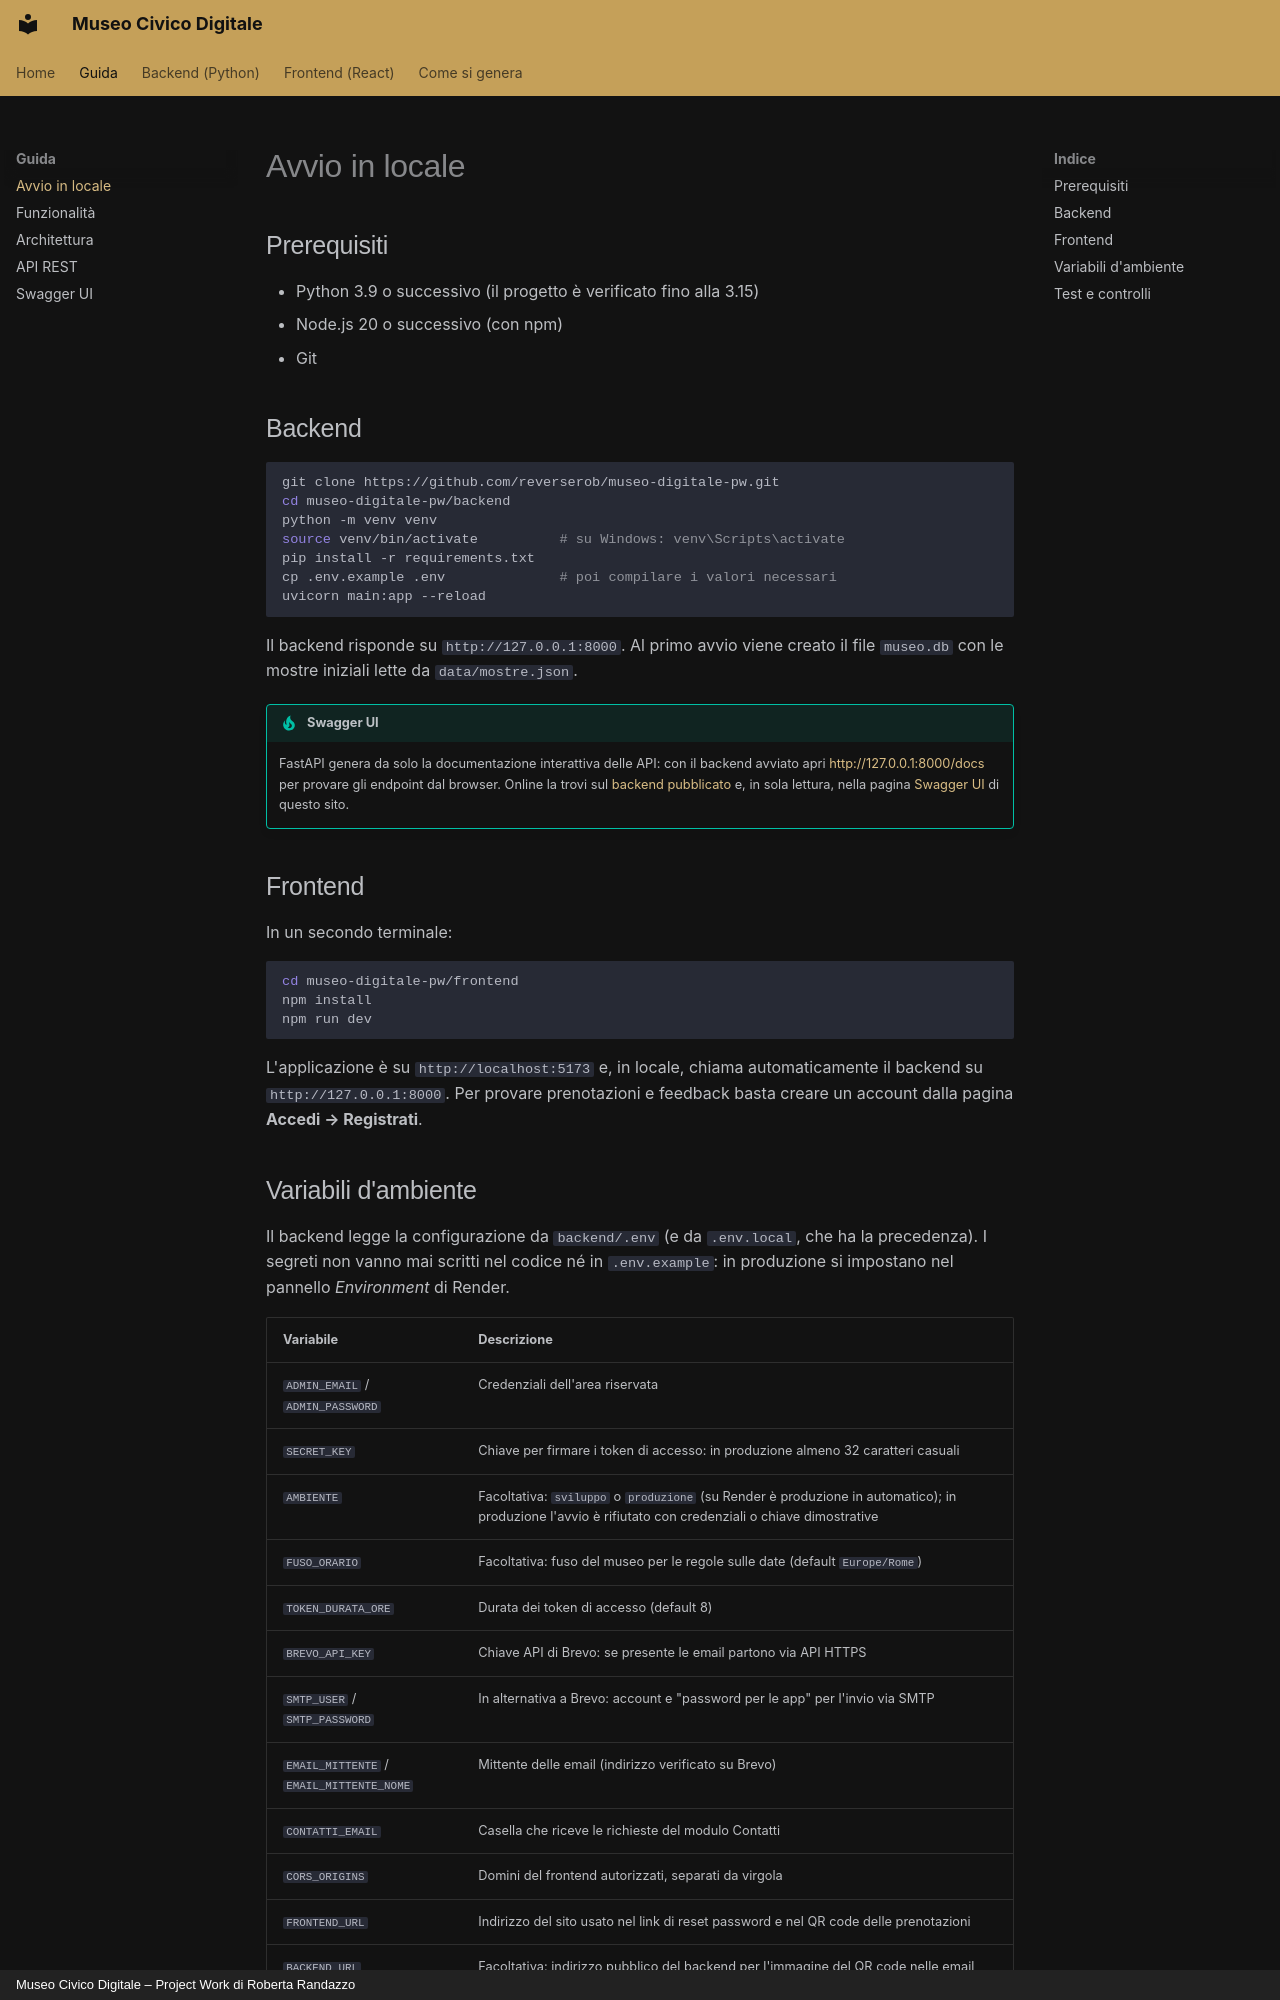

repository: reverserob/museo-digitale-pw · page: guida/avvio/index.html · generator: mkdocs · copyright: Museo Civico Digitale – Project Work di Roberta Randazzo

# Avvio in locale

## Prerequisiti

- Python 3.9 o successivo (il progetto è verificato fino alla 3.15)
- Node.js 20 o successivo (con npm)
- Git

## Backend

```bash
git clone https://github.com/reverserob/museo-digitale-pw.git
cd museo-digitale-pw/backend
python -m venv venv
source venv/bin/activate          # su Windows: venv\Scripts\activate
pip install -r requirements.txt
cp .env.example .env              # poi compilare i valori necessari
uvicorn main:app --reload
```

Il backend risponde su `http://127.0.0.1:8000`. Al primo avvio viene creato il file `museo.db` con le mostre iniziali lette da `data/mostre.json`.

!!! tip "Swagger UI"
    FastAPI genera da solo la documentazione interattiva delle API: con il backend avviato apri
    [http://127.0.0.1:8000/docs](http://127.0.0.1:8000/docs) per provare gli endpoint dal browser.
    Online la trovi sul [backend pubblicato](https://museo-digitale-pw.onrender.com/docs) e, in sola lettura,
    nella pagina [Swagger UI](swagger.md) di questo sito.

## Frontend

In un secondo terminale:

```bash
cd museo-digitale-pw/frontend
npm install
npm run dev
```

L'applicazione è su `http://localhost:5173` e, in locale, chiama automaticamente il backend su `http://127.0.0.1:8000`. Per provare prenotazioni e feedback basta creare un account dalla pagina **Accedi → Registrati**.
